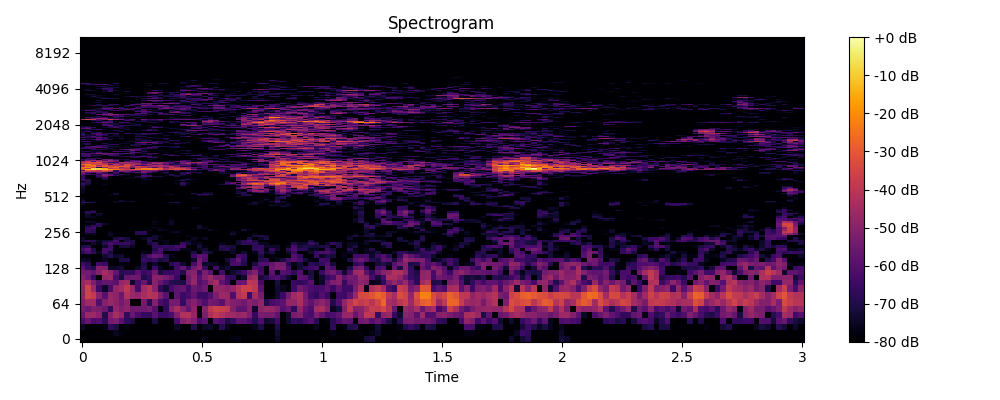

Source data for this figure (header and first rows):
0, 1, 2, 3, 4, 5, 6, 7, 8, 9, 10, 11, 12, 13, 14, 15, 16, 17, 18, 19, 20, 21, 22, 23
-80.0, -80.0, -80.0, -80.0, -80.0, -80.0, -80.0, -80.0, -80.0, -80.0, -80.0, -80.0, -80.0, -80.0, -80.0, -80.0, -80.0, -80.0, -80.0, -80.0, -80.0, -80.0, -76.99, -80.0
-80.0, -80.0, -80.0, -80.0, -80.0, -80.0, -75.93, -78.08, -80.0, -80.0, -80.0, -80.0, -80.0, -80.0, -80.0, -80.0, -80.0, -80.0, -80.0, -80.0, -80.0, -80.0, -79.11, -80.0
-74.54, -80.0, -80.0, -80.0, -77.29, -67.06, -71.14, -80.0, -77.18, -80.0, -80.0, -80.0, -80.0, -80.0, -80.0, -80.0, -80.0, -74.65, -80.0, -80.0, -69.49, -79.92, -74.94, -73.83
-63.07, -56.74, -62.35, -61.54, -68.07, -54.22, -52.47, -59.94, -67.71, -70.1, -80.0, -80.0, -80.0, -71.06, -79.95, -80.0, -80.0, -63.19, -51.27, -48.6, -52.08, -62.74, -59.41, -79.81
-57.08, -46.92, -46.14, -50.38, -70.24, -51.6, -44.2, -48.88, -67.15, -56.31, -62.2, -66.3, -67.17, -59.49, -65.67, -65.34, -62.48, -51.37, -42.24, -41.72, -48.43, -77.43, -52.46, -43.3
-53.84, -56.44, -52.18, -52.93, -56.21, -67.11, -48.45, -52.09, -49.32, -55.21, -54.76, -55.46, -53.3, -60.42, -80.0, -67.61, -50.11, -44.03, -50.58, -57.48, -49.51, -80.0, -50.43, -40.14
-51.64, -45.73, -45.86, -60.92, -51.5, -47.03, -49.83, -54.16, -49.91, -80.0, -80.0, -53.83, -68.23, -50.94, -62.42, -65.93, -54.63, -54.36, -65.64, -54.15, -50.7, -56.39, -61.39, -54.66
-49.96, -35.73, -38.6, -50.84, -59.83, -46.88, -49.4, -56.42, -42.39, -47.33, -48.88, -43.98, -41.48, -42.92, -51.91, -59.89, -80.0, -58.8, -65.55, -62.69, -57.99, -64.82, -65.03, -60.94
-48.25, -36.03, -47.29, -64.49, -74.44, -62.39, -48.4, -45.31, -39.64, -47.79, -62.95, -45.61, -41.11, -50.08, -67.33, -72.43, -63.15, -58.6, -57.48, -63.88, -56.16, -58.89, -55.12, -80.0
-48.15, -43.57, -52.53, -60.49, -57.37, -57.28, -59.17, -47.92, -45.88, -73.86, -62.59, -56.78, -68.04, -50.18, -57.4, -62.35, -68.83, -69.92, -70.83, -55.49, -48.04, -61.14, -57.81, -49.19
-50.89, -55.38, -66.09, -80.0, -48.68, -46.73, -62.82, -71.82, -56.63, -55.4, -55.88, -69.51, -65.46, -50.48, -50.01, -53.44, -57.86, -65.8, -77.56, -54.98, -48.92, -59.77, -51.71, -46.29
-54.86, -54.22, -57.66, -51.38, -44.84, -49.04, -57.06, -68.86, -66.62, -66.93, -59.62, -65.92, -63.39, -55.2, -71.24, -66.2, -65.65, -63.41, -69.64, -51.82, -50.29, -64.82, -52.46, -59.24
-59.13, -66.95, -69.68, -51.08, -52.48, -74.14, -74.19, -72.86, -80.0, -80.0, -74.96, -69.02, -78.76, -64.94, -75.22, -80.0, -77.59, -64.01, -57.78, -66.9, -54.59, -49.82, -66.32, -80.0
-64.81, -68.63, -80.0, -64.33, -65.12, -80.0, -80.0, -76.78, -78.56, -79.89, -80.0, -71.22, -77.65, -73.65, -80.0, -80.0, -68.21, -64.43, -73.18, -80.0, -62.73, -53.27, -73.8, -73.59
-74.33, -75.19, -80.0, -80.0, -75.16, -78.21, -80.0, -70.71, -69.71, -80.0, -80.0, -65.45, -67.91, -65.11, -72.08, -69.29, -80.0, -78.33, -80.0, -80.0, -73.55, -54.45, -61.62, -80.0
-80.0, -77.96, -80.0, -80.0, -73.39, -68.63, -74.15, -73.02, -80.0, -80.0, -80.0, -69.62, -60.62, -56.84, -58.55, -68.88, -76.6, -80.0, -80.0, -78.83, -64.99, -58.99, -60.57, -80.0
-67.51, -62.04, -67.87, -75.4, -63.42, -71.74, -80.0, -80.0, -80.0, -80.0, -80.0, -75.72, -78.6, -65.41, -63.41, -80.0, -80.0, -78.58, -80.0, -78.47, -70.54, -80.0, -68.14, -72.11
-63.75, -58.89, -69.72, -80.0, -63.15, -64.16, -78.04, -80.0, -80.0, -80.0, -80.0, -80.0, -80.0, -70.05, -61.77, -69.95, -67.6, -65.99, -76.63, -75.76, -80.0, -75.19, -72.68, -80.0
-70.23, -69.28, -78.79, -80.0, -74, -64.79, -80.0, -71.93, -71.71, -75.65, -80.0, -80.0, -80.0, -67.27, -67.23, -65.66, -67.52, -63.69, -62.81, -79.33, -80.0, -71.77, -77.51, -80.0
-77.62, -80.0, -73.61, -76.61, -68.37, -62.12, -66.56, -66.5, -65.4, -70.68, -80.0, -80.0, -71.95, -68.35, -80.0, -76.14, -80.0, -78.22, -65.92, -71.7, -76.64, -75.45, -80.0, -80.0
-71.81, -67.23, -68.51, -75.13, -72.36, -71.82, -62.45, -78.68, -71.19, -70.42, -80.0, -80.0, -69.32, -80.0, -76.35, -76.01, -80.0, -80.0, -79.01, -74.88, -76.53, -80.0, -80.0, -80.0
-74.15, -78.77, -79.61, -80.0, -80.0, -80.0, -70.7, -68.48, -71.78, -80.0, -80.0, -75.62, -70.67, -72.91, -78.2, -80.0, -80.0, -80.0, -80.0, -80.0, -75.51, -78.24, -75.18, -80.0
-79.39, -80.0, -80.0, -80.0, -80.0, -75.92, -80.0, -80.0, -80.0, -80.0, -80.0, -79.75, -80.0, -73.24, -76.27, -80.0, -80.0, -80.0, -80.0, -76.66, -80.0, -80.0, -80.0, -80.0
-77.33, -75.48, -74.95, -80.0, -80.0, -74.52, -80.0, -80.0, -80.0, -79.69, -69.58, -69.11, -77.84, -80.0, -80.0, -80.0, -79.06, -80.0, -80.0, -80.0, -80.0, -80.0, -80.0, -80.0
-80.0, -66.36, -69.2, -80.0, -80.0, -76.59, -80.0, -80.0, -80.0, -80.0, -68.14, -66.91, -80.0, -80.0, -80.0, -80.0, -75.96, -74.45, -80.0, -80.0, -80.0, -80.0, -80.0, -80.0
-80.0, -66.32, -67.83, -80.0, -80.0, -80.0, -80.0, -80.0, -80.0, -80.0, -78.12, -80.0, -77.44, -80.0, -74.87, -77.32, -80.0, -80.0, -78.29, -80.0, -80.0, -80.0, -80.0, -74.77
-80.0, -67.02, -63.53, -80.0, -80.0, -80.0, -80.0, -80.0, -80.0, -80.0, -80.0, -80.0, -80.0, -76.6, -78.05, -80.0, -80.0, -80.0, -80.0, -80.0, -78.86, -73.13, -75.74, -80.0
-80.0, -73.05, -66.46, -68.82, -80.0, -79.75, -80.0, -80.0, -80.0, -80.0, -80.0, -80.0, -80.0, -80.0, -80.0, -80.0, -78.3, -79.07, -80.0, -80.0, -80.0, -72.8, -78.49, -80.0
-80.0, -80.0, -77.39, -67.23, -74.14, -79.21, -80.0, -80.0, -80.0, -80.0, -80.0, -80.0, -80.0, -77.38, -80.0, -78.4, -74.63, -80.0, -80.0, -80.0, -80.0, -78.9, -80.0, -80.0
-80.0, -75.05, -75.08, -80.0, -80.0, -80.0, -80.0, -80.0, -80.0, -78.51, -80.0, -80.0, -80.0, -76.47, -80.0, -79.7, -74.52, -80.0, -80.0, -80.0, -80.0, -80.0, -80.0, -80.0
-80.0, -80.0, -80.0, -80.0, -80.0, -80.0, -80.0, -80.0, -80.0, -80.0, -80.0, -80.0, -80.0, -78.94, -80.0, -80.0, -76.42, -80.0, -80.0, -80.0, -80.0, -80.0, -80.0, -80.0
-80.0, -80.0, -80.0, -80.0, -80.0, -80.0, -80.0, -80.0, -80.0, -80.0, -80.0, -80.0, -80.0, -79.67, -80.0, -80.0, -80.0, -80.0, -80.0, -80.0, -80.0, -80.0, -80.0, -80.0
-80.0, -74.56, -76.17, -80.0, -80.0, -80.0, -80.0, -80.0, -80.0, -80.0, -80.0, -80.0, -80.0, -79.12, -80.0, -80.0, -80.0, -80.0, -80.0, -80.0, -80.0, -80.0, -80.0, -80.0
-80.0, -74.39, -79.19, -74.95, -80.0, -80.0, -80.0, -80.0, -80.0, -80.0, -80.0, -80.0, -80.0, -80.0, -80.0, -80.0, -80.0, -80.0, -80.0, -80.0, -80.0, -80.0, -80.0, -80.0
-80.0, -69, -76.51, -72.71, -77.6, -80.0, -80.0, -80.0, -80.0, -80.0, -80.0, -80.0, -80.0, -80.0, -80.0, -80.0, -80.0, -80.0, -80.0, -80.0, -80.0, -80.0, -80.0, -80.0
-77.22, -68.14, -66.34, -79.94, -80.0, -80.0, -80.0, -80.0, -80.0, -80.0, -80.0, -80.0, -80.0, -80.0, -80.0, -80.0, -80.0, -80.0, -80.0, -80.0, -80.0, -80.0, -80.0, -80.0
-80.0, -80.0, -73.83, -80.0, -80.0, -80.0, -80.0, -80.0, -80.0, -80.0, -80.0, -80.0, -80.0, -80.0, -80.0, -80.0, -80.0, -80.0, -80.0, -80.0, -80.0, -80.0, -80.0, -80.0
-80.0, -80.0, -80.0, -80.0, -80.0, -80.0, -80.0, -80.0, -80.0, -80.0, -80.0, -80.0, -80.0, -80.0, -80.0, -80.0, -80.0, -80.0, -80.0, -80.0, -78.46, -80.0, -80.0, -80.0
-78.65, -80.0, -80.0, -80.0, -80.0, -80.0, -80.0, -80.0, -80.0, -80.0, -80.0, -80.0, -80.0, -80.0, -80.0, -80.0, -80.0, -80.0, -80.0, -80.0, -75.35, -78.34, -80.0, -80.0
-80.0, -80.0, -80.0, -80.0, -80.0, -80.0, -80.0, -80.0, -80.0, -80.0, -80.0, -80.0, -80.0, -80.0, -80.0, -80.0, -80.0, -80.0, -80.0, -80.0, -80.0, -80.0, -80.0, -80.0
-80.0, -80.0, -80.0, -80.0, -80.0, -80.0, -80.0, -80.0, -80.0, -80.0, -80.0, -80.0, -80.0, -80.0, -80.0, -80.0, -80.0, -80.0, -80.0, -80.0, -80.0, -80.0, -80.0, -80.0
-73.32, -80.0, -80.0, -80.0, -80.0, -80.0, -80.0, -80.0, -80.0, -80.0, -80.0, -80.0, -80.0, -80.0, -80.0, -80.0, -78.04, -78.11, -80.0, -80.0, -80.0, -80.0, -80.0, -80.0
-68.86, -67.26, -71.72, -78.74, -80.0, -80.0, -76.53, -80.0, -80.0, -76.97, -80.0, -80.0, -80.0, -80.0, -80.0, -80.0, -72.87, -69.72, -78.62, -80.0, -80.0, -80.0, -79.55, -80.0
-70.31, -80.0, -75.6, -78.01, -80.0, -80.0, -75.5, -71.72, -74.15, -73.21, -80.0, -80.0, -80.0, -80.0, -80.0, -79.57, -77.5, -80.0, -79.93, -80.0, -80.0, -77.45, -77.91, -80.0
-73.93, -80.0, -80.0, -80.0, -80.0, -80.0, -80.0, -74.02, -78.4, -80.0, -80.0, -80.0, -80.0, -80.0, -80.0, -80.0, -80.0, -80.0, -80.0, -80.0, -80.0, -80.0, -80.0, -80.0
-75.39, -80.0, -80.0, -80.0, -80.0, -80.0, -80.0, -80.0, -80.0, -80.0, -80.0, -77.65, -79.64, -79.39, -80.0, -80.0, -80.0, -80.0, -80.0, -80.0, -80.0, -80.0, -80.0, -80.0
-77.06, -80.0, -80.0, -80.0, -80.0, -80.0, -80.0, -80.0, -80.0, -80.0, -80.0, -80.0, -80.0, -79.88, -80.0, -80.0, -80.0, -80.0, -80.0, -80.0, -80.0, -80.0, -80.0, -80.0
-80.0, -80.0, -80.0, -80.0, -80.0, -80.0, -80.0, -80.0, -80.0, -80.0, -80.0, -80.0, -80.0, -80.0, -80.0, -80.0, -80.0, -80.0, -80.0, -80.0, -80.0, -80.0, -80.0, -80.0
-80.0, -80.0, -80.0, -80.0, -80.0, -77.75, -80.0, -80.0, -80.0, -80.0, -80.0, -80.0, -80.0, -80.0, -80.0, -80.0, -78.79, -80.0, -80.0, -80.0, -80.0, -72.71, -74.39, -76.57
-80.0, -80.0, -80.0, -80.0, -80.0, -77.48, -72.58, -80.0, -80.0, -80.0, -80.0, -80.0, -80.0, -80.0, -80.0, -77, -74.99, -80.0, -80.0, -79.57, -76.17, -66.12, -64.3, -68.12
-76.77, -80.0, -80.0, -80.0, -80.0, -80.0, -73.33, -80.0, -80.0, -80.0, -80.0, -80.0, -80.0, -80.0, -80.0, -77.68, -80.0, -80.0, -80.0, -80.0, -70.43, -78.44, -73.33, -73.95
-75.31, -80.0, -80.0, -80.0, -80.0, -80.0, -80.0, -80.0, -80.0, -80.0, -80.0, -80.0, -80.0, -80.0, -80.0, -78.85, -80.0, -80.0, -80.0, -80.0, -80.0, -78.83, -74.27, -74.65
-75.47, -80.0, -80.0, -80.0, -80.0, -80.0, -80.0, -80.0, -80.0, -80.0, -80.0, -80.0, -80.0, -80.0, -80.0, -80.0, -80.0, -80.0, -80.0, -80.0, -80.0, -80.0, -80.0, -80.0
-75.5, -80.0, -80.0, -79.77, -77.22, -80.0, -80.0, -80.0, -80.0, -80.0, -80.0, -80.0, -80.0, -80.0, -80.0, -80.0, -80.0, -80.0, -80.0, -80.0, -80.0, -80.0, -80.0, -80.0
-74.74, -80.0, -80.0, -79.52, -80.0, -80.0, -80.0, -80.0, -80.0, -80.0, -80.0, -80.0, -80.0, -80.0, -80.0, -80.0, -80.0, -80.0, -80.0, -80.0, -80.0, -80.0, -80.0, -80.0
-74.24, -80.0, -80.0, -80.0, -80.0, -80.0, -80.0, -80.0, -80.0, -80.0, -80.0, -80.0, -80.0, -80.0, -80.0, -80.0, -80.0, -80.0, -80.0, -80.0, -80.0, -80.0, -80.0, -80.0
-73.63, -80.0, -80.0, -80.0, -80.0, -80.0, -80.0, -80.0, -80.0, -80.0, -80.0, -80.0, -80.0, -80.0, -80.0, -80.0, -80.0, -80.0, -80.0, -80.0, -78.69, -80.0, -80.0, -80.0
-73.02, -80.0, -80.0, -80.0, -80.0, -80.0, -80.0, -80.0, -80.0, -80.0, -80.0, -80.0, -80.0, -78.3, -80.0, -79.51, -80.0, -80.0, -80.0, -78.47, -80.0, -80.0, -80.0, -79.38
-70.98, -80.0, -80.0, -80.0, -80.0, -79.16, -80.0, -80.0, -80.0, -80.0, -80.0, -80.0, -75.3, -73.13, -74.85, -80.0, -80.0, -80.0, -74.48, -73.45, -80.0, -80.0, -80.0, -80.0
-67.87, -76.09, -80.0, -80.0, -76.58, -78.58, -80.0, -80.0, -80.0, -80.0, -80.0, -80.0, -80.0, -80.0, -80.0, -80.0, -80.0, -80.0, -71.69, -80.0, -79.74, -80.0, -80.0, -80.0
... 965 more rows
